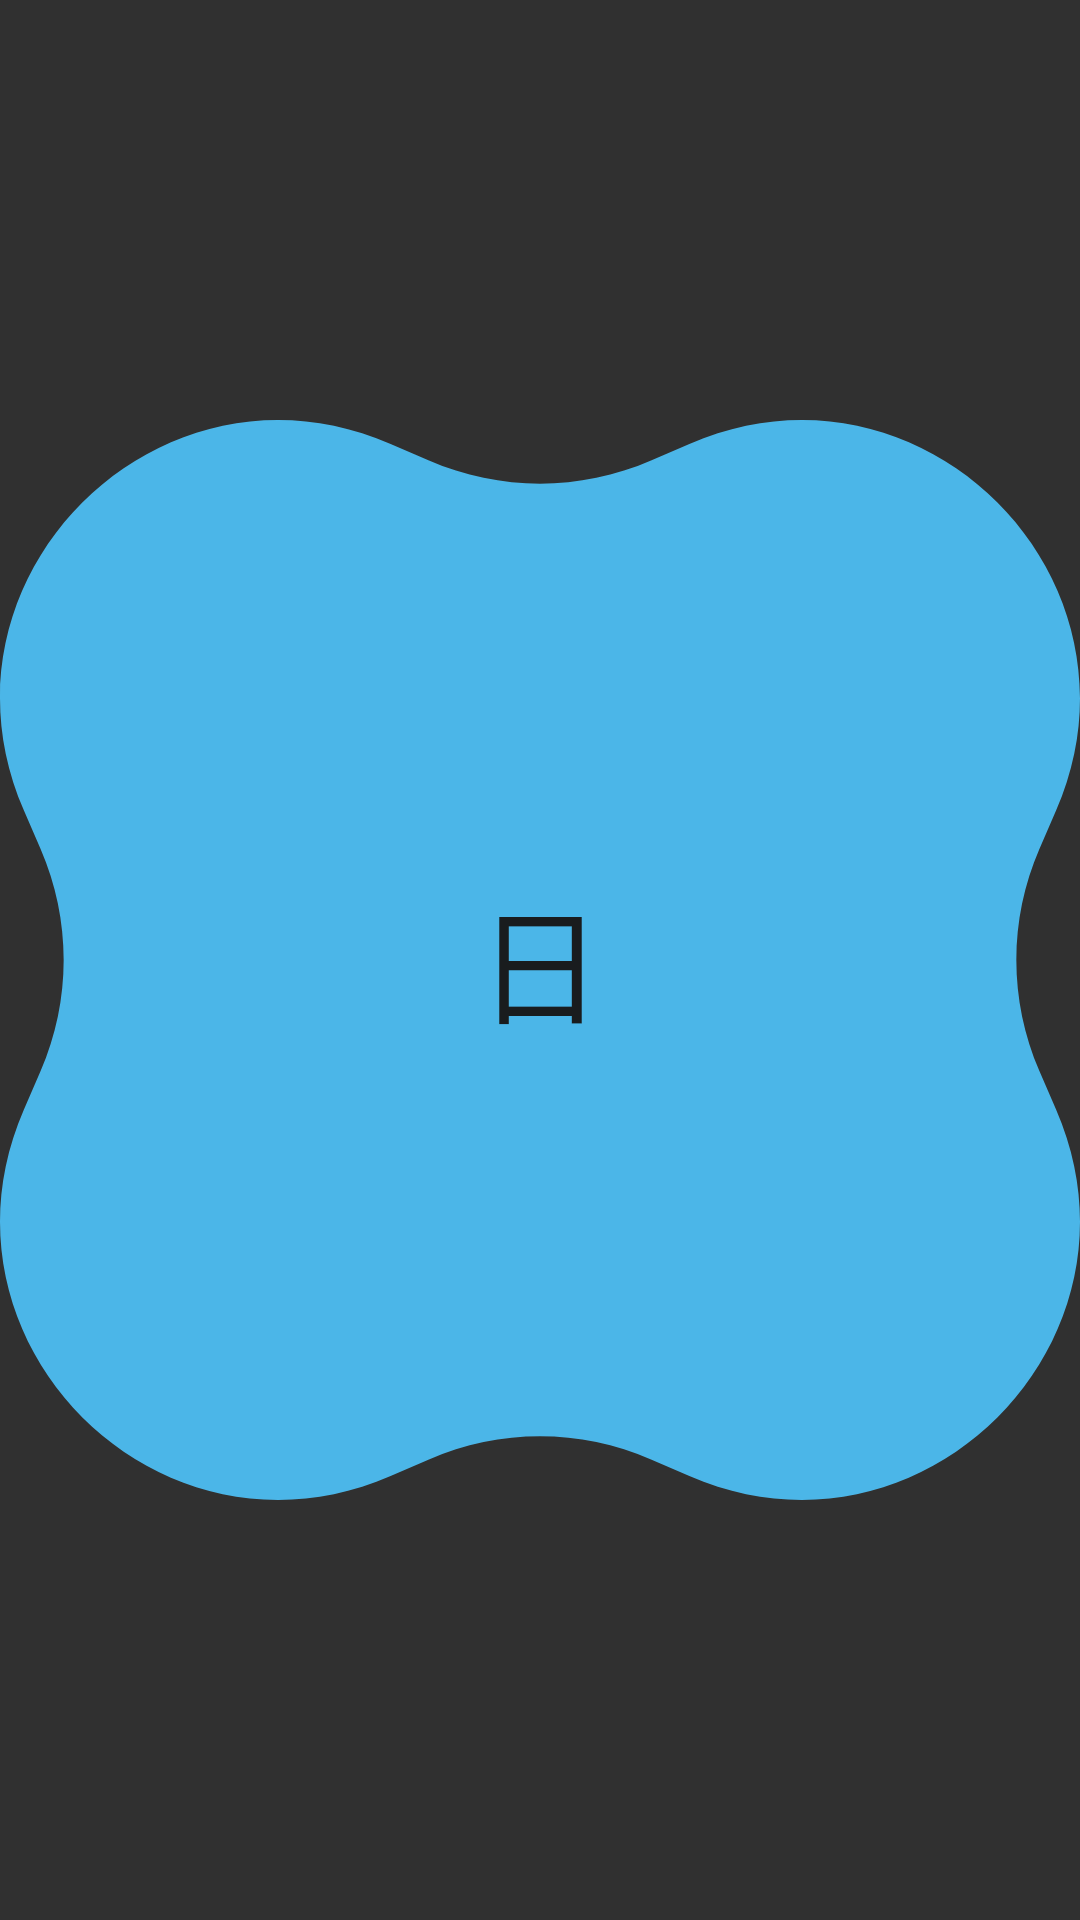

This screen was rendered from an Android layout file. Write that file and the resources it references.
<!-- AndroidManifest.xml: application theme Theme.Hitomoji -->
<!-- res/layout/widget_preview_cookie.xml -->
<?xml version="1.0" encoding="utf-8"?>
<FrameLayout xmlns:android="http://schemas.android.com/apk/res/android"
    android:layout_width="match_parent"
    android:layout_height="match_parent">

    <ImageView
        android:layout_width="match_parent"
        android:layout_height="match_parent"
        android:contentDescription="@string/widget_cookie_label"
        android:scaleType="fitCenter"
        android:src="@drawable/widget_shape_cookie"
        android:tint="@android:color/system_accent1_300" />

    <TextView
        android:layout_width="match_parent"
        android:layout_height="match_parent"
        android:gravity="center"
        android:text="日"
        android:textColor="@android:color/system_neutral1_900"
        android:textSize="42sp" />
</FrameLayout>
<!-- resources referenced by this layout -->
<resources>
  <!-- drawable widget_shape_cookie (drawable) -->
  <?xml version="1.0" encoding="utf-8"?>
  <vector xmlns:android="http://schemas.android.com/apk/res/android"
      android:width="182dp"
      android:height="182dp"
      android:viewportWidth="182"
      android:viewportHeight="182">
      <path
          android:fillColor="@android:color/white"
          android:pathData="M4.035,65.826C-12.944,26.733 26.733,-12.944 65.826,4.035L72.289,6.842C84.225,12.025 97.775,12.025 109.711,6.842L116.174,4.035C155.267,-12.944 194.944,26.733 177.965,65.826L175.158,72.289C169.975,84.225 169.975,97.775 175.158,109.711L177.965,116.174C194.944,155.267 155.267,194.944 116.174,177.965L109.711,175.158C97.775,169.975 84.225,169.975 72.289,175.158L65.826,177.965C26.733,194.944 -12.944,155.267 4.035,116.174L6.842,109.711C12.025,97.775 12.025,84.225 6.842,72.289L4.035,65.826Z" />
  </vector>
  <string name="widget_cookie_label">Hitomoji, мягкий квадрат</string>
  <style name="Theme.Hitomoji" parent="android:Theme.Material.NoActionBar" />
</resources>
